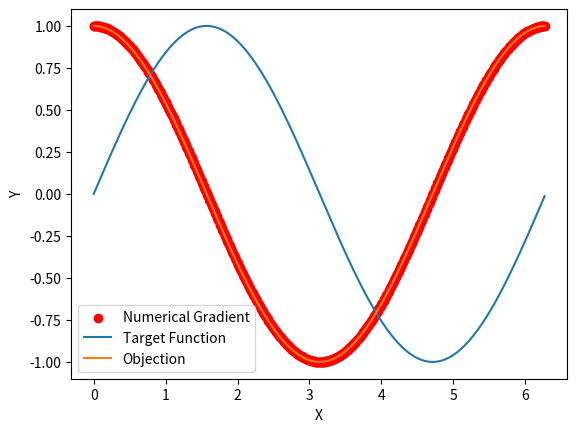

Python code for this plot:
import numpy as np
import matplotlib.pyplot as plt

def target_function(x):
    y = np.sin(x)
    return y

def objective_function(x): 
    #   Analytical Differentiation.
    y = np.cos(x)
    return y

def numerical_differentiation(start, stop, step):
    X = []                      #    Input
    Y = []                      #    Numerical Gradient
    Y_target = []               #    Target function
    Y_objection = []            #    Objection
  
    for x in np.arange(start, stop, step):
    
        numerical_gradient = (target_function(x) - target_function(x-step)) / step
        
        y_target = target_function(x)
        y_objection = objective_function(x)
        X.append(x)
        Y.append(numerical_gradient)
        Y_target.append(y_target)
        Y_objection.append(y_objection)
    return X, Y, Y_target, Y_objection

start = 0
stop = 2 * 3.14
step = 0.01

X, Y, Y_target, Y_objection = numerical_differentiation(start, stop, step)

plt.figure(0)
plt.scatter(X, Y, label="Numerical Gradient", c='r')
plt.plot(X, Y_target, label="Target Function")
plt.plot(X, Y_objection, label="Objection")
plt.xlabel("X")
plt.ylabel("Y")
plt.legend()
plt.show()
